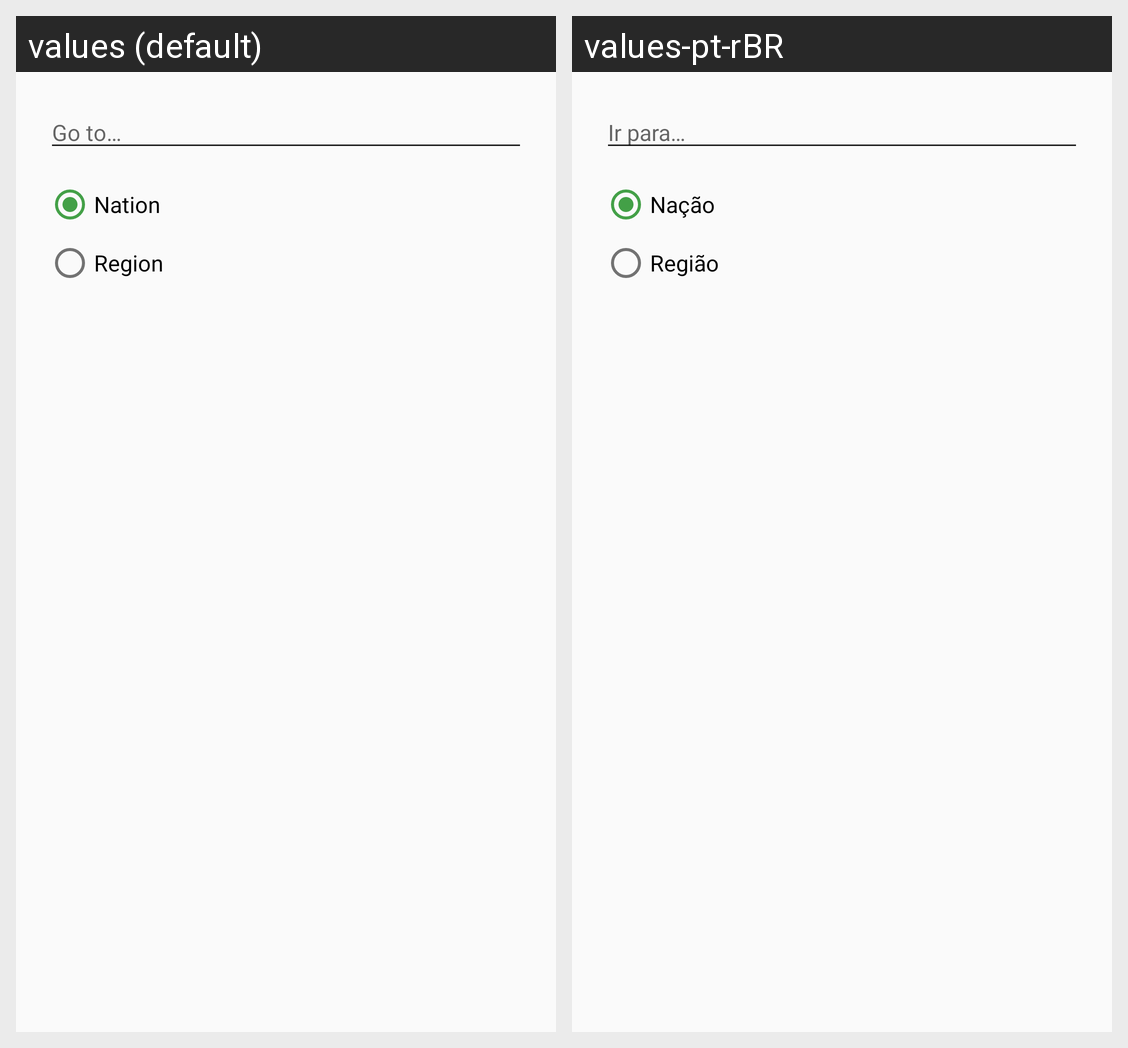

Strings drawn on this Android screen and how each of the app's shown locales translates them:
Android screen res/layout/fragment_explore_dialog.xml rendered under 2 locales, left to right: values (default), values-pt-rBR. Device: Nexus 5 (rendered at 1080×1920; each locale shown at half size, 540×960, under a caption strip naming it); theme AppTheme.
Strings drawn on this screen, with the default value and each locale's value (text and hints the layout hard-codes, and strings that could not be matched under every locale, appear in the picture but are not listed):

explore_search_text
  values: Go to…
  values-pt-rBR: Ir para…

explore_nation
  values: Nation
  values-pt-rBR: Nação

explore_region
  values: Region
  values-pt-rBR: Região
